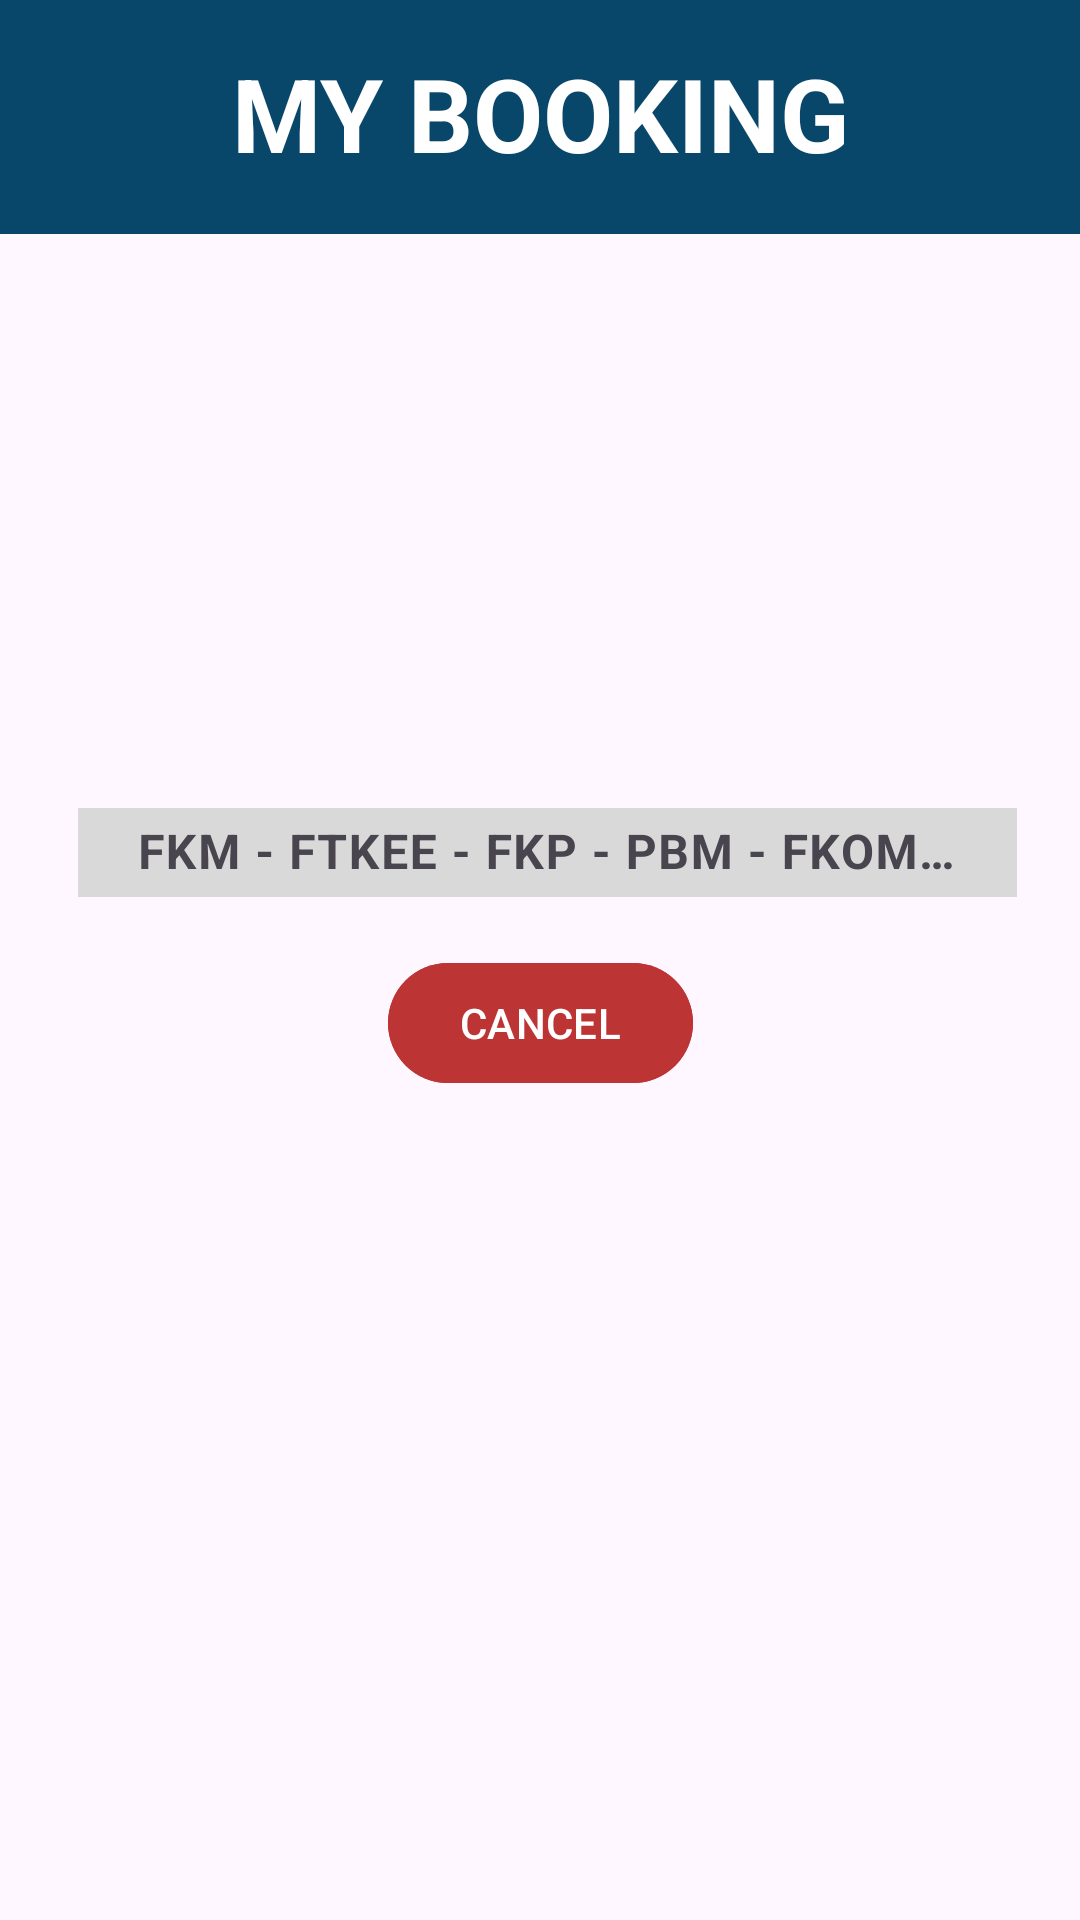

Produce the Android XML layout that renders to this screen, including the resource entries it uses.
<!-- AndroidManifest.xml: application theme Theme.UMPBusBookingSystem -->
<!-- res/layout/activity_std_booking2.xml -->
<?xml version="1.0" encoding="utf-8"?>
<androidx.constraintlayout.widget.ConstraintLayout xmlns:android="http://schemas.android.com/apk/res/android"
    xmlns:app="http://schemas.android.com/apk/res-auto"
    xmlns:tools="http://schemas.android.com/tools"
    android:layout_width="match_parent"
    android:layout_height="match_parent"
    tools:context=".StdBooking2">

    <LinearLayout
        android:id="@+id/linearLayout37"
        android:layout_width="411dp"
        android:layout_height="78dp"
        android:layout_marginBottom="186dp"
        android:background="#08466A"
        android:orientation="vertical"
        app:layout_constraintBottom_toTopOf="@+id/textInputLayout24"
        app:layout_constraintEnd_toEndOf="parent"
        app:layout_constraintStart_toStartOf="parent"
        app:layout_constraintTop_toTopOf="parent">

        <TextView
            android:id="@+id/textView17"
            android:layout_width="match_parent"
            android:layout_height="wrap_content"
            android:layout_marginTop="15dp"
            android:gravity="center"
            android:text="MY BOOKING"
            android:textColor="#FFFFFF"
            android:textSize="34sp"
            android:textStyle="bold" />
    </LinearLayout>

    <com.google.android.material.textfield.TextInputLayout
        android:id="@+id/textInputLayout24"
        android:layout_width="0dp"
        android:layout_height="0dp"
        android:layout_marginStart="1dp"
        android:layout_marginEnd="1dp"
        android:layout_marginBottom="18dp"
        app:layout_constraintBottom_toTopOf="@+id/button10"
        app:layout_constraintEnd_toEndOf="parent"
        app:layout_constraintStart_toStartOf="parent"
        app:layout_constraintTop_toBottomOf="@+id/linearLayout37">

        <com.google.android.material.textfield.TextInputEditText
            android:layout_width="match_parent"
            android:layout_height="wrap_content"
            android:layout_marginLeft="25dp"
            android:layout_marginRight="20dp"
            android:background="#D9D9D9"
            android:gravity="center"
            android:hint="FKM - FTKEE - FKP - PBM - FKOM - PAP"
            android:textSize="16sp"
            android:textStyle="bold" />
    </com.google.android.material.textfield.TextInputLayout>

    <Button
        android:id="@+id/button10"
        android:layout_width="wrap_content"
        android:layout_height="wrap_content"
        android:layout_marginBottom="275dp"
        android:backgroundTint="#BD3434"
        android:text="CANCEL"
        app:layout_constraintBottom_toBottomOf="parent"
        app:layout_constraintEnd_toEndOf="parent"
        app:layout_constraintStart_toStartOf="parent"
        app:layout_constraintTop_toBottomOf="@+id/textInputLayout24" />

</androidx.constraintlayout.widget.ConstraintLayout>
<!-- resources referenced by this layout -->
<resources>
  <style name="Theme.UMPBusBookingSystem" parent="Base.Theme.UMPBusBookingSystem" />
  <style name="Base.Theme.UMPBusBookingSystem" parent="Theme.Material3.DayNight.NoActionBar">
          
          
      </style>
</resources>
